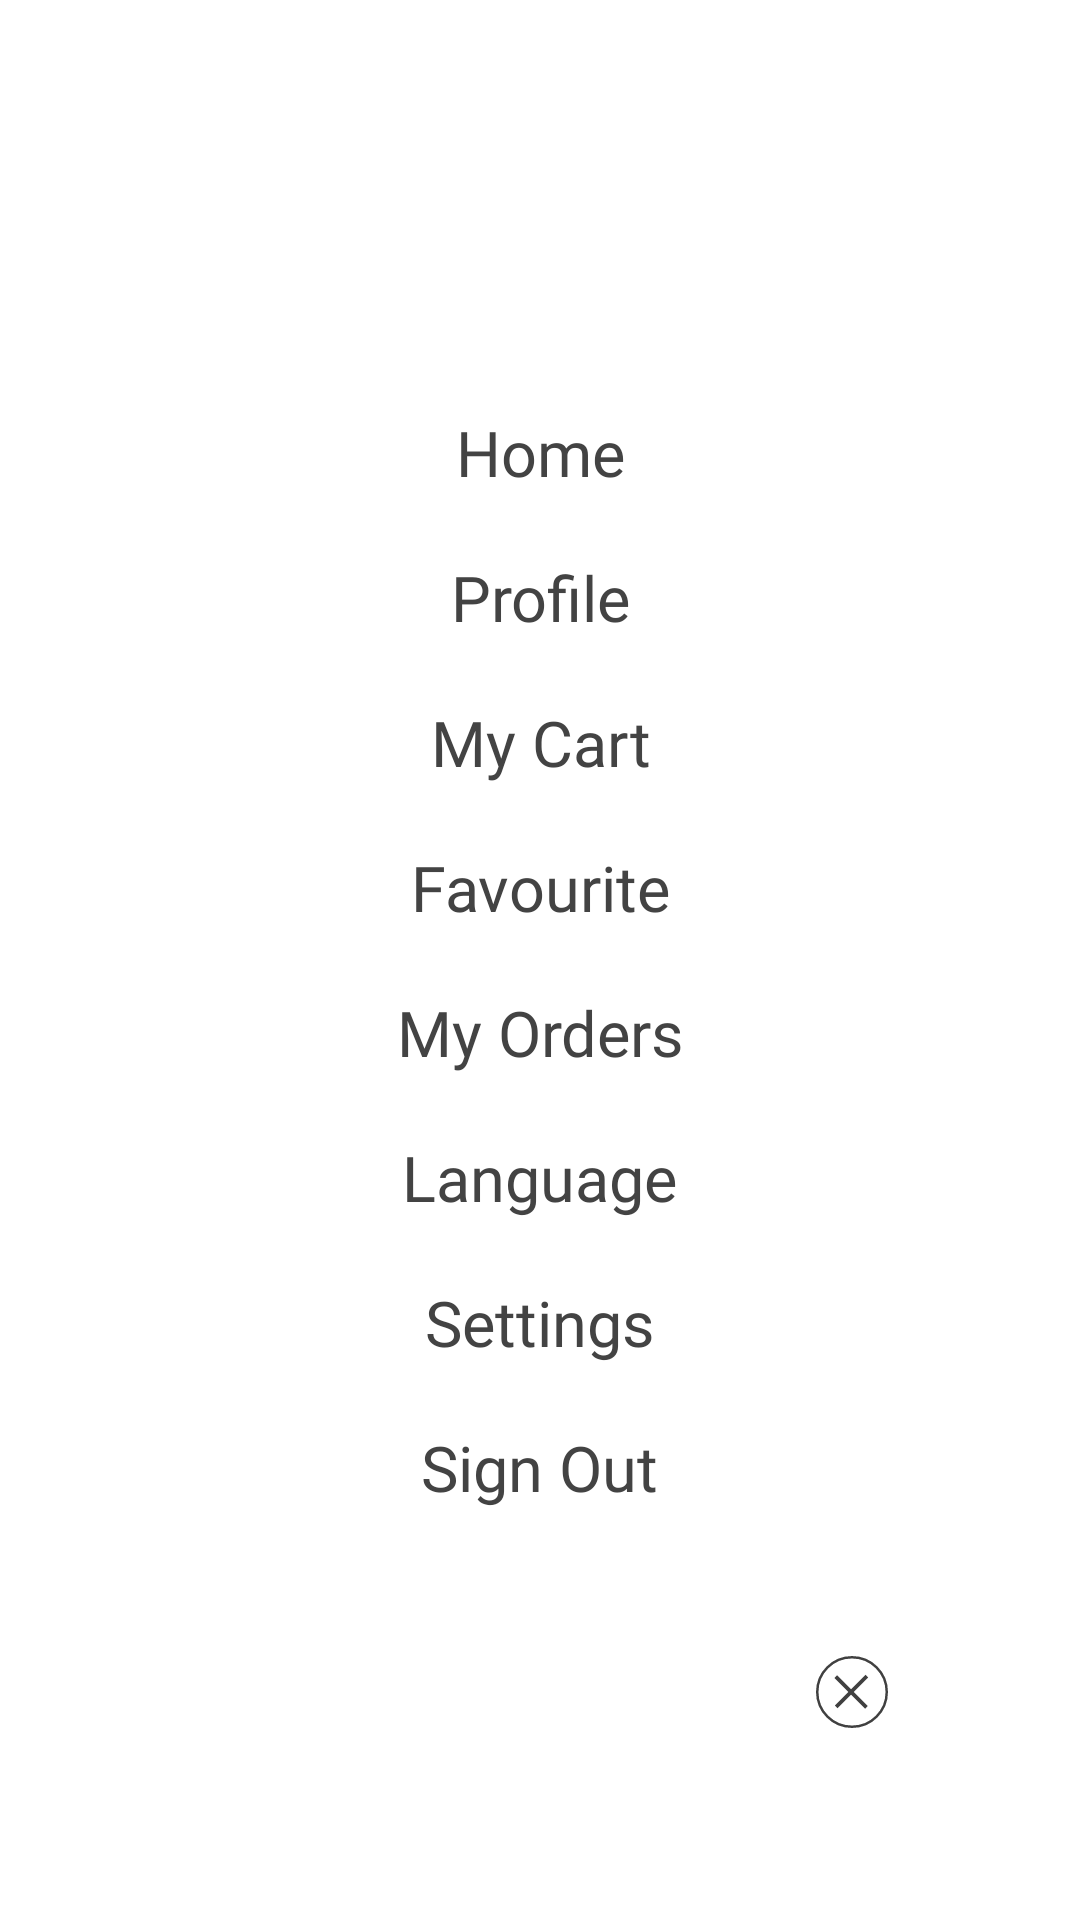

Here is an Android app screen rendered from its layout file. Give the layout XML and the strings, colors and styles it references.
<!-- AndroidManifest.xml: application theme Theme.App.Starting -->
<!-- res/layout/fragment_menu.xml -->
<?xml version="1.0" encoding="utf-8"?>
<layout xmlns:android="http://schemas.android.com/apk/res/android"
    xmlns:app="http://schemas.android.com/apk/res-auto"
    xmlns:tools="http://schemas.android.com/tools">

    <data>

    </data>

    <androidx.constraintlayout.widget.ConstraintLayout
        android:layout_width="match_parent"
        android:layout_height="match_parent"
        android:background="@android:color/white"
        tools:context=".ui.fragments.MenuFragment">

        <LinearLayout
            android:layout_width="wrap_content"
            android:layout_height="wrap_content"
            android:orientation="vertical"
            app:layout_constraintBottom_toBottomOf="parent"
            app:layout_constraintEnd_toEndOf="parent"
            app:layout_constraintStart_toStartOf="parent"
            app:layout_constraintTop_toTopOf="parent">

            <Button
                android:id="@+id/menu_btn_home"
                style="@style/menu_button"
                android:text="@string/menu_home"
                app:layout_constraintBottom_toBottomOf="parent"
                app:layout_constraintEnd_toEndOf="parent"
                app:layout_constraintHorizontal_bias="0.5"
                app:layout_constraintStart_toStartOf="parent"
                app:layout_constraintTop_toTopOf="parent"
                app:layout_constraintVertical_bias="0.2" />

            <Button
                android:id="@+id/menu_btn_profile"
                style="@style/menu_button"
                android:text="@string/menu_profile"
                app:layout_constraintEnd_toStartOf="@+id/menu_btn_home"
                app:layout_constraintStart_toEndOf="@+id/menu_btn_home"
                app:layout_constraintTop_toBottomOf="@+id/menu_btn_home" />

            <Button
                android:id="@+id/menu_btn_cart"
                style="@style/menu_button"
                android:text="@string/menu_cart"
                app:layout_constraintEnd_toStartOf="@+id/menu_btn_profile"
                app:layout_constraintStart_toEndOf="@+id/menu_btn_profile"
                app:layout_constraintTop_toBottomOf="@+id/menu_btn_profile" />

            <Button
                android:id="@+id/menu_btn_favourite"
                style="@style/menu_button"
                android:text="@string/menu_favourite"
                app:layout_constraintEnd_toStartOf="@+id/menu_btn_cart"
                app:layout_constraintStart_toEndOf="@+id/menu_btn_cart"
                app:layout_constraintTop_toBottomOf="@+id/menu_btn_cart" />

            <Button
                android:id="@+id/menu_btn_orders"
                style="@style/menu_button"
                android:text="@string/menu_orders"
                app:layout_constraintEnd_toStartOf="@+id/menu_btn_favourite"
                app:layout_constraintStart_toEndOf="@+id/menu_btn_favourite"
                app:layout_constraintTop_toBottomOf="@+id/menu_btn_favourite" />

            <Button
                android:id="@+id/menu_btn_language"
                style="@style/menu_button"
                android:text="@string/menu_language"
                app:layout_constraintEnd_toStartOf="@+id/menu_btn_orders"
                app:layout_constraintStart_toEndOf="@+id/menu_btn_orders"
                app:layout_constraintTop_toBottomOf="@+id/menu_btn_orders" />

            <Button
                android:id="@+id/menu_btn_settings"
                style="@style/menu_button"
                android:text="@string/menu_settings"
                app:layout_constraintEnd_toStartOf="@+id/menu_btn_language"
                app:layout_constraintStart_toEndOf="@+id/menu_btn_language"
                app:layout_constraintTop_toBottomOf="@+id/menu_btn_language" />

            <Button
                android:id="@+id/menu_btn_sign_out"
                style="@style/menu_button"
                android:text="@string/menu_sign_out"
                app:layout_constraintEnd_toStartOf="@+id/menu_btn_settings"
                app:layout_constraintStart_toEndOf="@+id/menu_btn_settings"
                app:layout_constraintTop_toBottomOf="@+id/menu_btn_settings" />

        </LinearLayout>

        <androidx.appcompat.widget.AppCompatImageView
            android:id="@+id/menu_img_close"
            android:layout_width="48dp"
            android:layout_height="48dp"
            android:layout_marginEnd="52dp"
            android:layout_marginRight="52dp"
            android:layout_marginBottom="52dp"
            android:background="?attr/selectableItemBackgroundBorderless"
            android:padding="12dp"
            app:layout_constraintBottom_toBottomOf="parent"
            app:layout_constraintEnd_toEndOf="parent"
            app:srcCompat="@drawable/ic_menu_close" />
    </androidx.constraintlayout.widget.ConstraintLayout>
</layout>
<!-- resources referenced by this layout -->
<resources>
  <!-- drawable ic_menu_close (drawable) -->
  <vector xmlns:android="http://schemas.android.com/apk/res/android"
      android:width="29dp"
      android:height="29dp"
      android:viewportWidth="29"
      android:viewportHeight="29">
      <path
          android:fillColor="#00000000"
          android:pathData="M8.4804,8.8336L19.7941,20.1473"
          android:strokeWidth="1.5"
          android:strokeColor="#404040"
          android:strokeLineCap="square" />
      <path
          android:fillColor="#00000000"
          android:pathData="M19.9708,8.6569L8.6571,19.9706"
          android:strokeWidth="1.5"
          android:strokeColor="#404040"
          android:strokeLineCap="square" />
      <path
          android:fillColor="#00000000"
          android:pathData="M14.5,14.5m-14,0a14,14 0,1 1,28 0a14,14 0,1 1,-28 0"
          android:strokeWidth="1"
          android:strokeColor="#404040" />
  </vector>
  <string name="menu_cart">My Cart</string>
  <string name="menu_favourite">Favourite</string>
  <string name="menu_home">Home</string>
  <string name="menu_language">Language</string>
  <string name="menu_orders">My Orders</string>
  <string name="menu_profile">Profile</string>
  <string name="menu_settings">Settings</string>
  <string name="menu_sign_out">Sign Out</string>
  <style name="menu_button" parent="Widget.AppCompat.Button.Borderless">
          <item name="android:layout_width">wrap_content</item>
          <item name="android:layout_height">wrap_content</item>
          <item name="android:layout_gravity">center_horizontal</item>
          <item name="android:textSize">21sp</item>
          <item name="android:fontFamily">@font/segoeui</item>
          <item name="android:textAllCaps">false</item>
          <item name="android:textColor">@color/secondaryText</item>
  
  
      </style>
  <style name="Theme.App.Starting" parent="Theme.SplashScreen">
          // Set the splash screen background, animated icon, and animation duration.
          <item name="windowSplashScreenBackground">@color/splash_background</item>
  
          // Use windowSplashScreenAnimatedIcon to add either a drawable or an
          // animated drawable. One of these is required.
          <item name="windowSplashScreenAnimatedIcon">@drawable/ic_launcher_foreground</item>
          <item name="windowSplashScreenAnimationDuration">200</item>
          # Required for animated icons
  
          // Set the theme of the Activity that directly follows your splash screen.
          <item name="postSplashScreenTheme">@style/Theme.App</item>
          # Required.
      </style>
  <color name="secondaryText">#434343</color>
  <color name="splash_background">@android:color/white</color>
  <!-- drawable ic_launcher_foreground: vector/xml drawable (drawable, 4245 chars, omitted) -->
  <style name="Theme.App" parent="Theme.AppCompat.Light.NoActionBar">
          
          <item name="colorPrimary">@color/colorPrimary</item>
          <item name="colorPrimaryDark">@color/colorPrimaryDark</item>
          <item name="colorAccent">@color/colorAccent</item>
      </style>
  <color name="colorPrimary">#667EEA</color>
  <color name="colorPrimaryDark">@color/gradientStartColor</color>
  <color name="colorAccent">#404040</color>
  <color name="gradientStartColor">#248DFB</color>
</resources>
